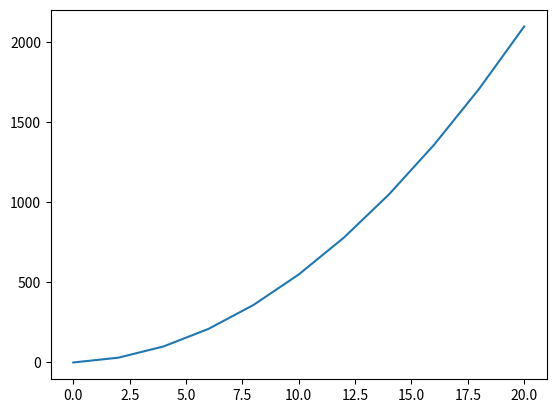

Source code (Python):
from matplotlib import pyplot as plt


def distance_enq(u, a):
    return lambda t: u*t + ((1 / 2) * a * t ** 2)


time = []
dist = []
for t in range(0, 22, 2):
    d = distance_enq(5, 10)(t)
    time.append(t)
    dist.append(d)

plt.plot(time, dist)
plt.show()
